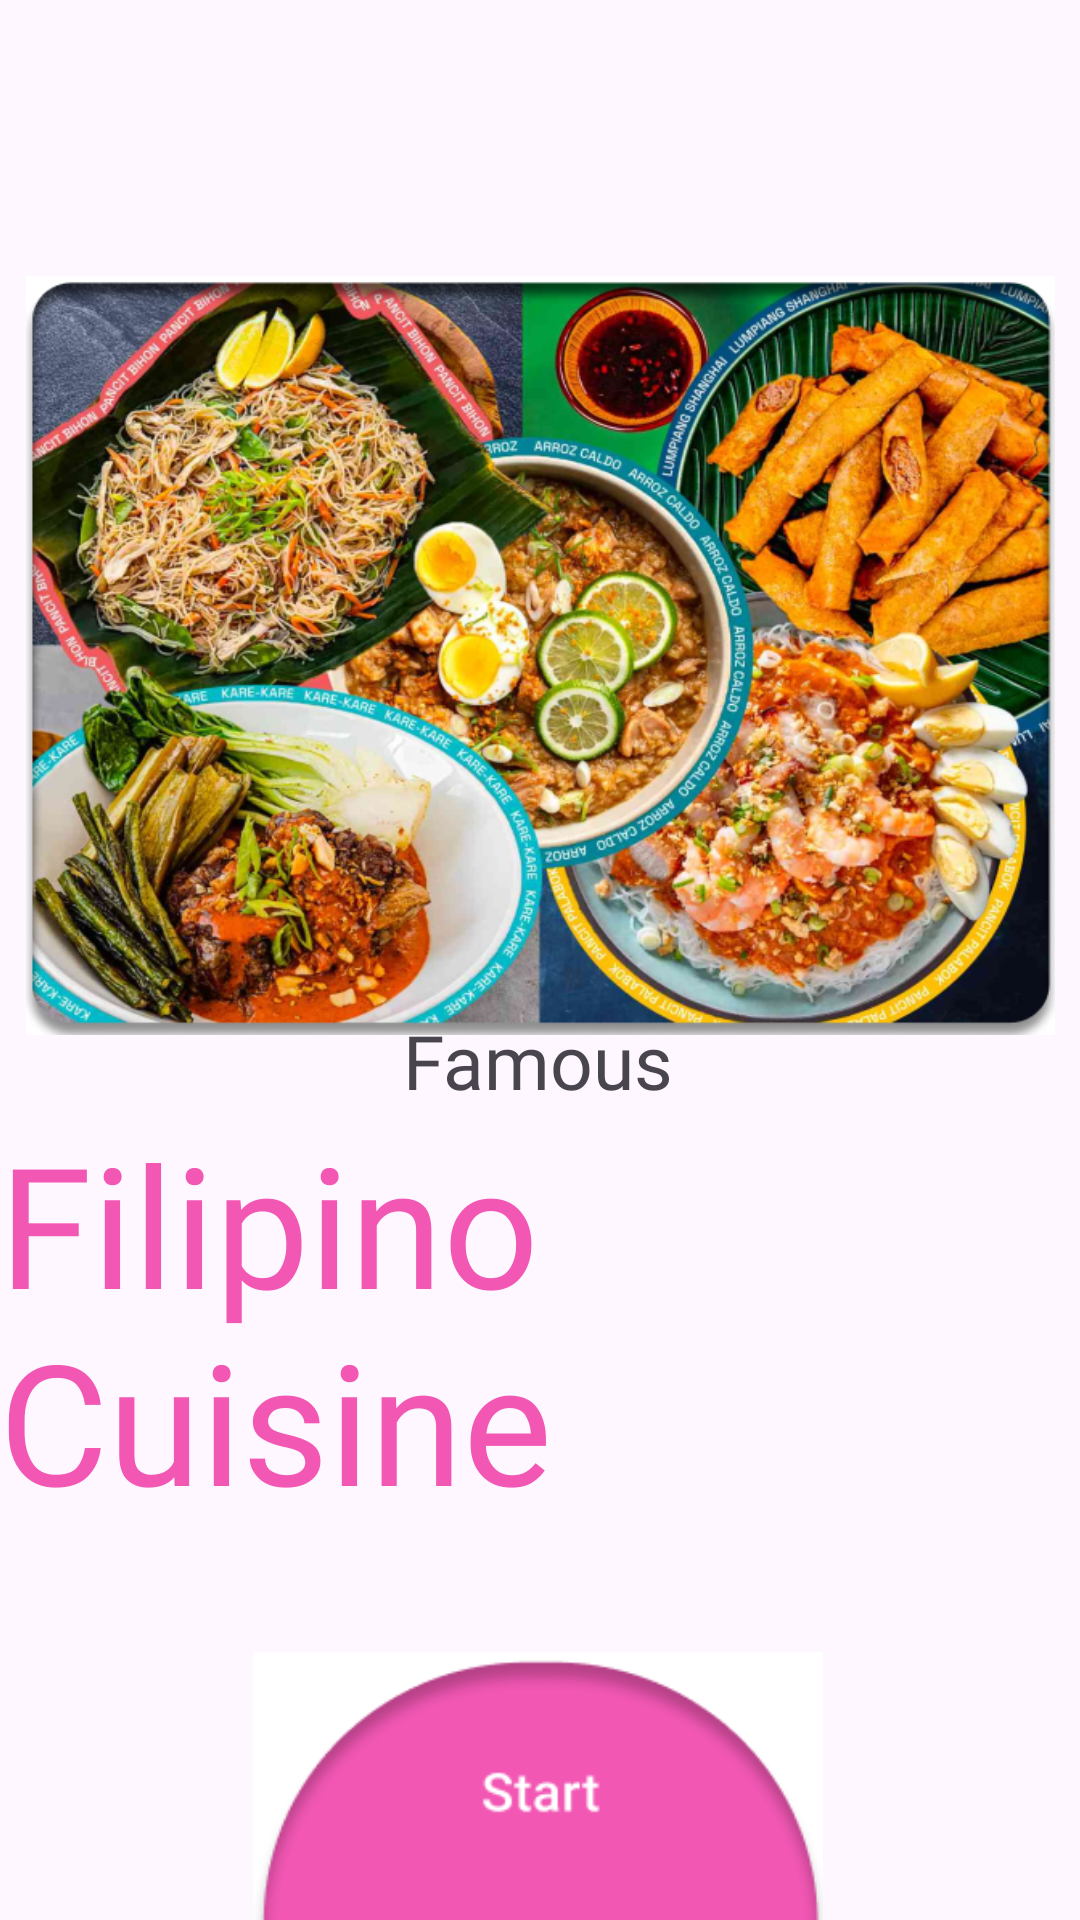

This screen was rendered from an Android layout file. Write that file and the resources it references.
<!-- AndroidManifest.xml: application theme Theme.Pinoy_Recipe -->
<!-- res/layout/fragment_start.xml -->
<?xml version="1.0" encoding="utf-8"?>
<androidx.constraintlayout.widget.ConstraintLayout xmlns:android="http://schemas.android.com/apk/res/android"
    xmlns:app="http://schemas.android.com/apk/res-auto"
    xmlns:tools="http://schemas.android.com/tools"
    android:layout_width="match_parent"
    android:layout_height="match_parent"
    tools:context=".Fragments.StartFragment">

    <ImageView
        android:id="@+id/imageView2"
        android:layout_width="343dp"
        android:layout_height="253dp"
        android:layout_marginTop="92dp"
        android:scaleType="fitXY"
        android:src="@drawable/page2pic"
        app:layout_constraintEnd_toEndOf="parent"
        app:layout_constraintStart_toStartOf="parent"
        app:layout_constraintTop_toTopOf="parent" />

    <TextView
        android:layout_width="wrap_content"
        android:layout_height="wrap_content"
        android:text="Savoring Filipino Cuisine:\nWhere Every Bite Is Pure Delight"
        android:textSize="25dp"
        android:gravity="center"
        app:layout_constraintBottom_toTopOf="@+id/textView2"
        app:layout_constraintEnd_toEndOf="parent"
        app:layout_constraintStart_toStartOf="parent"
        app:layout_constraintTop_toBottomOf="@+id/imageView2" />

    <TextView
        android:id="@+id/textView2"
        android:layout_width="wrap_content"
        android:layout_height="wrap_content"
        android:fontFamily="@font/inter"
        android:text="Famous"
        android:textSize="25dp"
        app:layout_constraintBottom_toTopOf="@+id/textView3"
        app:layout_constraintEnd_toEndOf="@+id/textView3"
        app:layout_constraintStart_toStartOf="@+id/textView3" />

    <TextView
        android:id="@+id/textView3"
        android:layout_width="wrap_content"
        android:layout_height="wrap_content"
        android:layout_marginBottom="40dp"
        android:fontFamily="@font/justanotherhand"
        android:text="Filipino Cuisine"
        android:textColor="#F257B4"
        android:textSize="56dp"
        app:layout_constraintBottom_toTopOf="@+id/StartBtn"
        app:layout_constraintEnd_toEndOf="@+id/StartBtn"
        app:layout_constraintHorizontal_bias="0.5"
        app:layout_constraintStart_toStartOf="@+id/StartBtn" />

    <ImageButton
        android:id="@+id/StartBtn"
        android:layout_width="190dp"
        android:layout_height="90dp"
        android:layout_marginBottom="-1dp"
        android:background="#FFFFFF"
        android:scaleType="fitXY"
        android:backgroundTint="#FFFFFF"
        android:src="@drawable/btnstartpic"
        app:layout_constraintBottom_toBottomOf="parent"
        app:layout_constraintEnd_toEndOf="parent"
        app:layout_constraintHorizontal_bias="0.497"
        app:layout_constraintStart_toStartOf="parent" />

</androidx.constraintlayout.widget.ConstraintLayout >
<!-- resources referenced by this layout -->
<resources>
  <!-- drawable btnstartpic: png bitmap (drawable, 7672 bytes) -->
  <!-- drawable page2pic: png bitmap (drawable, 934856 bytes) -->
  <style name="Theme.Pinoy_Recipe" parent="Base.Theme.Pinoy_Recipe" />
  <style name="Base.Theme.Pinoy_Recipe" parent="Theme.Material3.DayNight.NoActionBar">
          
          
      </style>
</resources>
